The GitHub repository ibenbr/QuickDraw-Project contains a labelled image folder "Splitted_Dataset" with 5 categories: butterfly, cat, dog, elephant, kangaroo. Examples follow, each with its label.

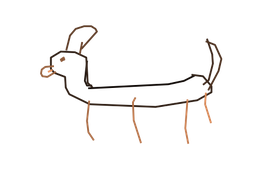
Label: dog

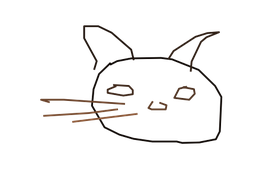
Label: cat

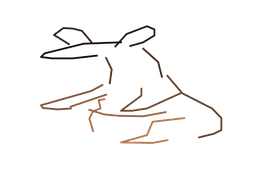
Label: kangaroo

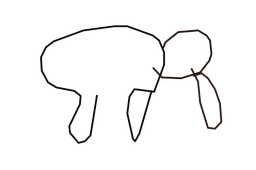
Label: elephant

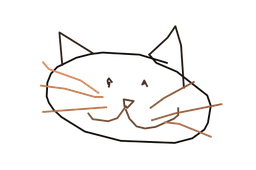
Label: cat

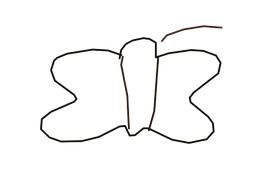
Label: butterfly
